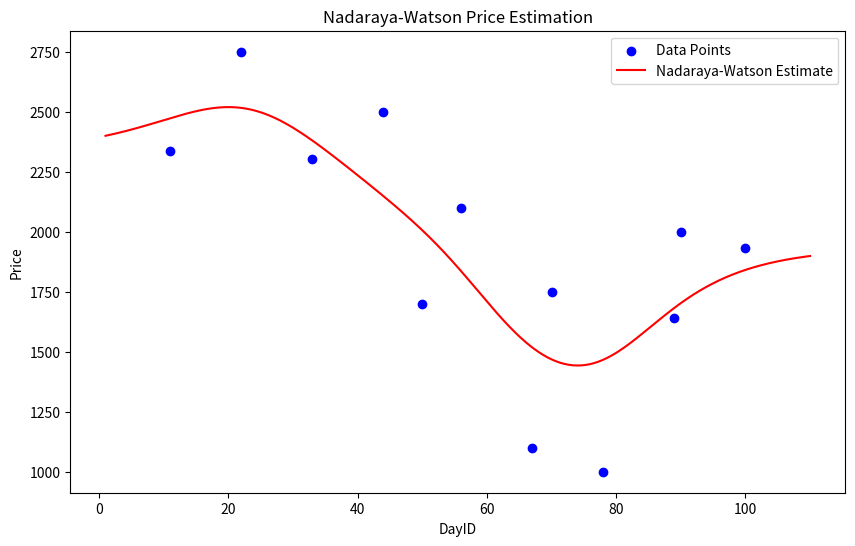

The script that saved this image:
import pandas as pd
import numpy as np
import matplotlib.pyplot as plt

def gkernel(d, h):
    return (1 / (h * np.sqrt(2 * np.pi))) * np.exp(-0.5 * ((d / h) ** 2))

def weight_m(x, X, h):
    distances = np.array([x - xm for xm in X])
    kernels = np.array([gkernel(d, h) for d in distances])
    weights = kernels / np.sum(kernels)
    return weights

def nadaraya_watson(X, Y, x_points, h):
    y_estimates = []
    for x in x_points:
        weights = weight_m(x, X, h)
        y_estimate = np.sum(weights * Y)
        y_estimates.append(y_estimate)
    return y_estimates

# Data setup (replace with actual pandas data frame loading if needed)
data = {
    'DayID': [11, 22, 33, 44, 50, 56, 67, 70, 78, 89, 90, 100],
    'Price': [2337, 2750, 2301, 2500, 1700, 2100, 1100, 1750, 1000, 1642, 2000, 1932]
}
df = pd.DataFrame(data)

# Application of Nadaraya-Watson Estimator
X = df['DayID'].values
Y = df['Price'].values
x_points = np.linspace(1, 110, 500)
y_estimates = nadaraya_watson(X, Y, x_points, h=10)

# Plotting
plt.figure(figsize=(10, 6))
plt.scatter(X, Y, color='blue', label='Data Points')
plt.plot(x_points, y_estimates, color='red', label='Nadaraya-Watson Estimate')
plt.xlabel('DayID')
plt.ylabel('Price')
plt.title('Nadaraya-Watson Price Estimation')
plt.legend()
plt.show()
